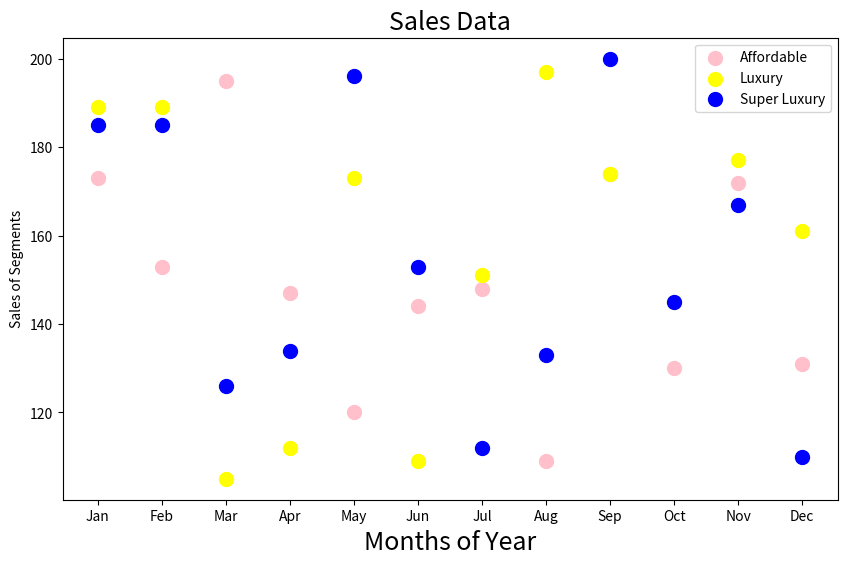

Write the Python code that produced this figure.
import matplotlib.pyplot as plt

# Replace these with your actual data
months = ["Jan", "Feb", "Mar", "Apr", "May","Jun","Jul","Aug","Sep","Oct","Nov","Dec"]
affordable_segment = [173,153,195,147,120,144,148,109,174,130,172,131]
luxury_segment = [189,189,105,112,173,109,151,197,174,145,177,161]
super_luxury_segment = [185,185,126,134,196,153,112,133,200,145,167,110]

# Create a scatter plot with different colors for each segment
plt.figure(figsize=(10, 6))

# Plot the data for the Affordable segment
plt.scatter(months, affordable_segment, color='pink', label='Affordable', s=100)

# Plot the data for the Luxury segment
plt.scatter(months, luxury_segment, color='yellow', label='Luxury', s=100)

# Plot the data for the Super Luxury segment
plt.scatter(months, super_luxury_segment, color='blue', label='Super Luxury', s=100)

# Set properties for the graph
plt.xlabel('Months of Year', fontsize=18)
plt.ylabel('Sales of Segments')
plt.title('Sales Data', fontsize=18)

# Add legend
plt.legend()

# Show the scatter plot
plt.show()